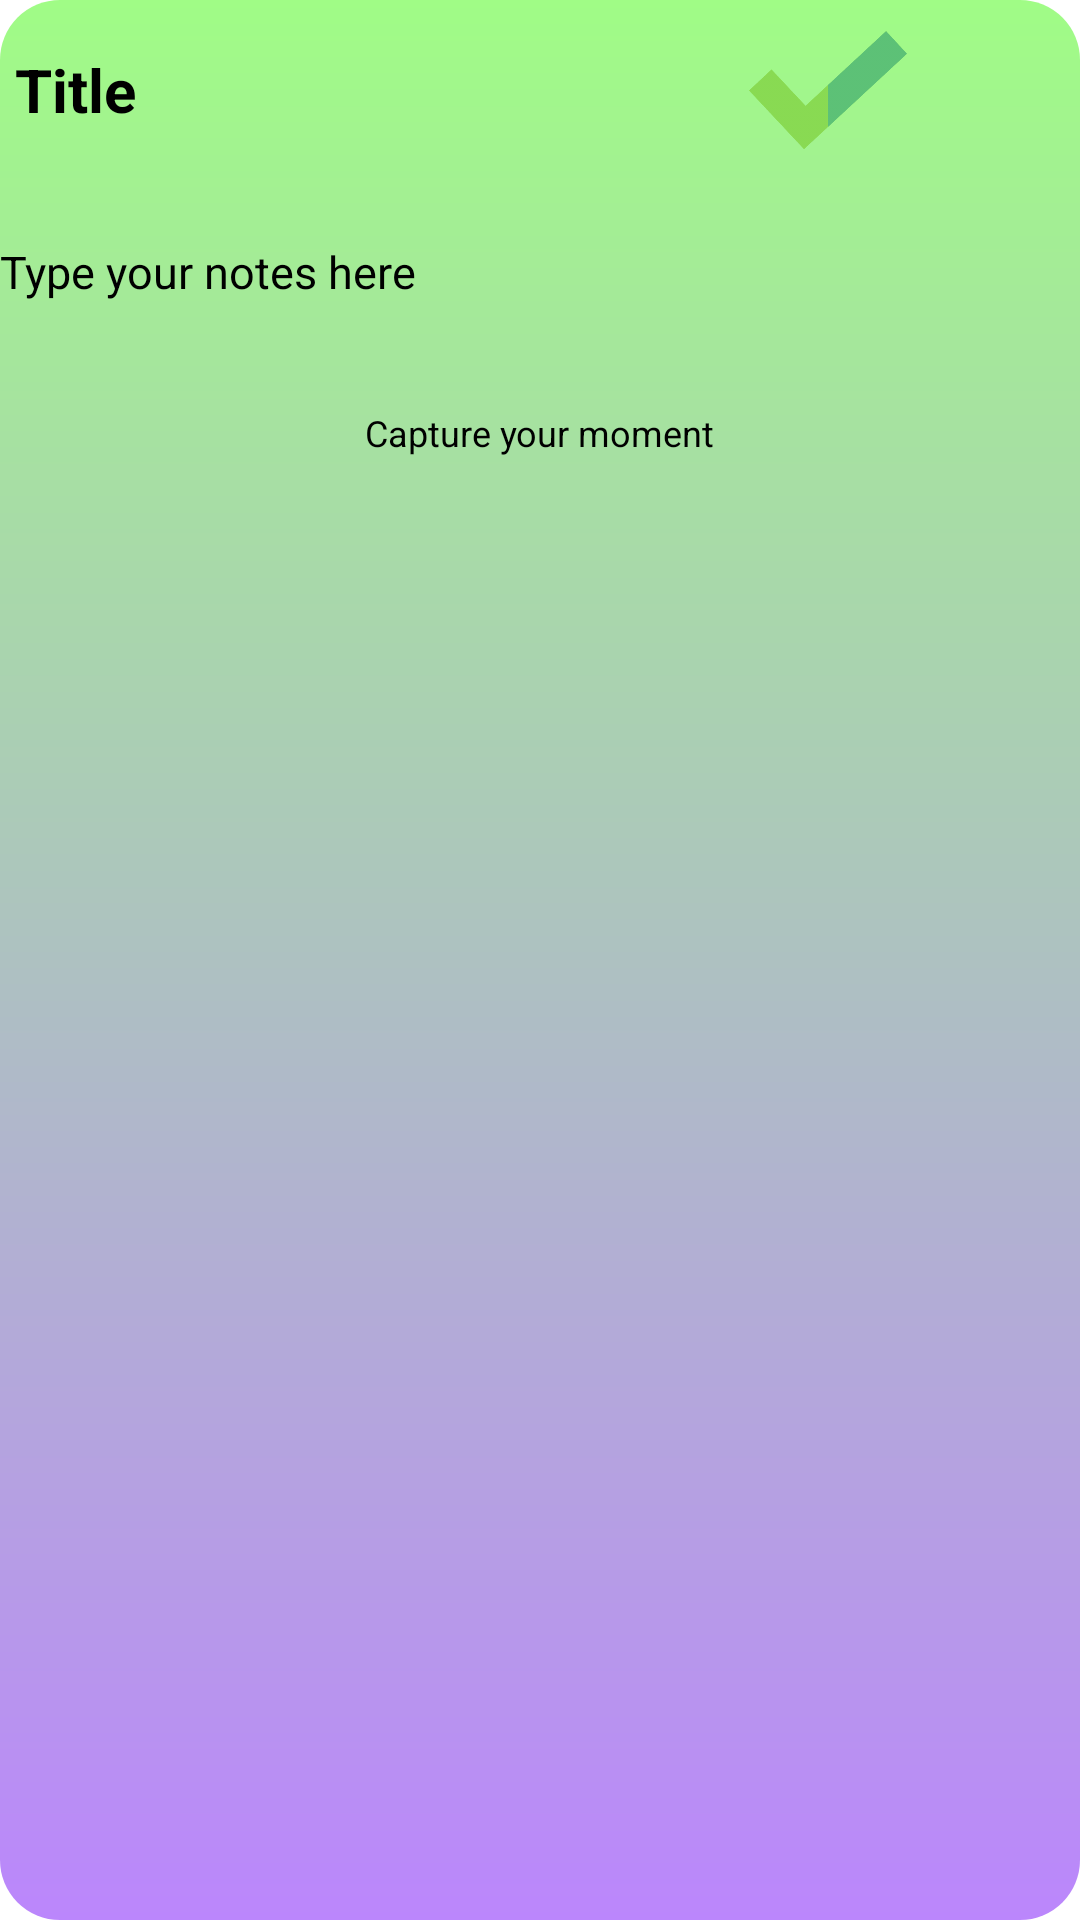

Write the Android layout XML for this screen, with the resource values it uses.
<!-- AndroidManifest.xml: application theme Theme.YourTask -->
<!-- res/layout/custom_input_field.xml -->
<?xml version="1.0" encoding="utf-8"?>
<ScrollView xmlns:android="http://schemas.android.com/apk/res/android"
    xmlns:app="http://schemas.android.com/apk/res-auto"
    android:layout_width="match_parent"
    android:layout_height="wrap_content"
    android:background="@drawable/toolbar_background">


    <LinearLayout
        android:layout_width="match_parent"
        android:layout_height="wrap_content"
        android:orientation="vertical">


        <androidx.constraintlayout.widget.ConstraintLayout
            android:layout_width="match_parent"
            android:layout_height="wrap_content">


            <LinearLayout
                android:id="@+id/linearLayout"
                android:layout_width="match_parent"
                android:layout_height="wrap_content"
                android:layout_marginStart="5dp"
                android:layout_marginTop="5dp"
                android:layout_marginEnd="5dp"
                android:orientation="horizontal"
                android:weightSum="5"
                app:layout_constraintEnd_toEndOf="parent"
                app:layout_constraintStart_toStartOf="parent"
                app:layout_constraintTop_toTopOf="parent">


                <EditText
                    android:id="@+id/heading"
                    android:layout_width="wrap_content"
                    android:layout_height="50dp"
                    app:boxBackgroundMode="none"
                    android:layout_weight="3"
                    android:background="@null"
                    android:ems="10"
                    android:hint="Title"
                    android:inputType="text"
                    android:maxLength="50"
                    android:maxLines="1"
                    android:textColorHint="@color/black"
                    android:textSize="20sp"
                    android:textStyle="bold" />

                <ImageView
                    android:id="@+id/saveButton"
                    android:layout_width="50dp"
                    android:layout_height="50dp"
                    android:layout_weight="1"
                    android:background="@null"
                    android:scaleType="centerCrop"
                    android:src="@drawable/save" />


                <ImageButton
                    android:id="@+id/close"
                    android:layout_width="50dp"
                    android:layout_height="50dp"
                    android:layout_weight="1"
                    android:background="@null"
                    android:src="@drawable/ic_baseline_close_24" />

            </LinearLayout>


            <EditText
                android:id="@+id/notes"
                android:layout_width="0dp"
                android:layout_height="wrap_content"
                android:layout_marginStart="5dp"
                android:layout_marginTop="20dp"
                android:layout_marginEnd="5dp"
                android:layout_marginBottom="5dp"
                android:background="@null"
                android:ems="10"
                android:hint="Type your notes here"
                android:inputType="textMultiLine"
                android:textColorHint="@color/black"
                android:textSize="15sp"
                app:layout_constraintBottom_toBottomOf="parent"
                app:layout_constraintEnd_toEndOf="parent"
                app:layout_constraintHeight_percent=".5"
                app:layout_constraintHorizontal_bias="0.515"
                app:layout_constraintStart_toStartOf="parent"
                app:layout_constraintTop_toBottomOf="@+id/linearLayout"
                app:layout_constraintVertical_bias="0.100000024"
                app:layout_constraintWidth_percent="1" />


            <ImageView
                android:id="@+id/imageUpload"
                android:layout_width="30dp"
                android:layout_height="30dp"
                android:layout_marginTop="10dp"
                android:background="@null"
                android:src="@drawable/ic_baseline_cloud_upload_24"
                app:layout_constraintEnd_toEndOf="parent"
                app:layout_constraintStart_toStartOf="parent"
                app:layout_constraintTop_toBottomOf="@+id/notes" />

            <TextView
                android:layout_width="wrap_content"
                android:layout_height="wrap_content"
                android:layout_marginTop="-5dp"
                android:text="Capture your moment"
                android:textColor="@color/black"
                android:textSize="12sp"
                app:layout_constraintEnd_toEndOf="parent"
                app:layout_constraintStart_toStartOf="parent"
                app:layout_constraintTop_toBottomOf="@+id/imageUpload" />

        </androidx.constraintlayout.widget.ConstraintLayout>


        <com.google.android.material.imageview.ShapeableImageView
            android:id="@+id/selectedImage"
            android:layout_width="match_parent"
            android:layout_height="200dp"
            android:background="@drawable/toolbar_background"
            android:scaleType="fitXY"
            android:visibility="gone"
            app:shapeAppearanceOverlay="@style/ImageView.Corner" />

    </LinearLayout>

</ScrollView>
<!-- resources referenced by this layout -->
<resources>
  <color name="black">#FF000000</color>
  <!-- drawable save: png bitmap (drawable-hdpi, 15105 bytes) -->
  <!-- drawable toolbar_background (drawable) -->
  <?xml version="1.0" encoding="utf-8"?>
  <shape xmlns:android="http://schemas.android.com/apk/res/android">
  
      <gradient
          android:angle="90"
          android:startColor="#FFBB86FC"
          android:endColor="#A0FC86"/>
  
      <corners
          android:radius="20dp">
  
      </corners>
  </shape>
  <style name="ImageView.Corner" parent="">
          <item name="cornerSizeTopRight">0dp</item>
          <item name="cornerSizeTopLeft">0dp</item>
          <item name="cornerSizeBottomLeft">20dp</item>
          <item name="cornerSizeBottomRight">20dp</item>
          <item name="cornerFamily">rounded</item>
      </style>
  <style name="Theme.YourTask" parent="Theme.MaterialComponents.DayNight.NoActionBar">
          
          <item name="colorPrimary">@color/purple_500</item>
          <item name="colorPrimaryVariant">@color/purple_700</item>
          <item name="colorOnPrimary">@color/white</item>
          
          <item name="colorSecondary">@color/teal_200</item>
          <item name="colorSecondaryVariant">@color/teal_700</item>
          <item name="colorOnSecondary">@color/black</item>
          
          <item name="android:statusBarColor" tools:targetApi="l">?attr/colorPrimaryVariant</item>
          
          <item name="android:forceDarkAllowed" tools:targetApi="q">false</item>
      </style>
  <color name="purple_500">#FF6200EE</color>
  <color name="purple_700">#FF3700B3</color>
  <color name="white">#FFFFFFFF</color>
  <color name="teal_200">#FF03DAC5</color>
  <color name="teal_700">#FF018786</color>
</resources>
